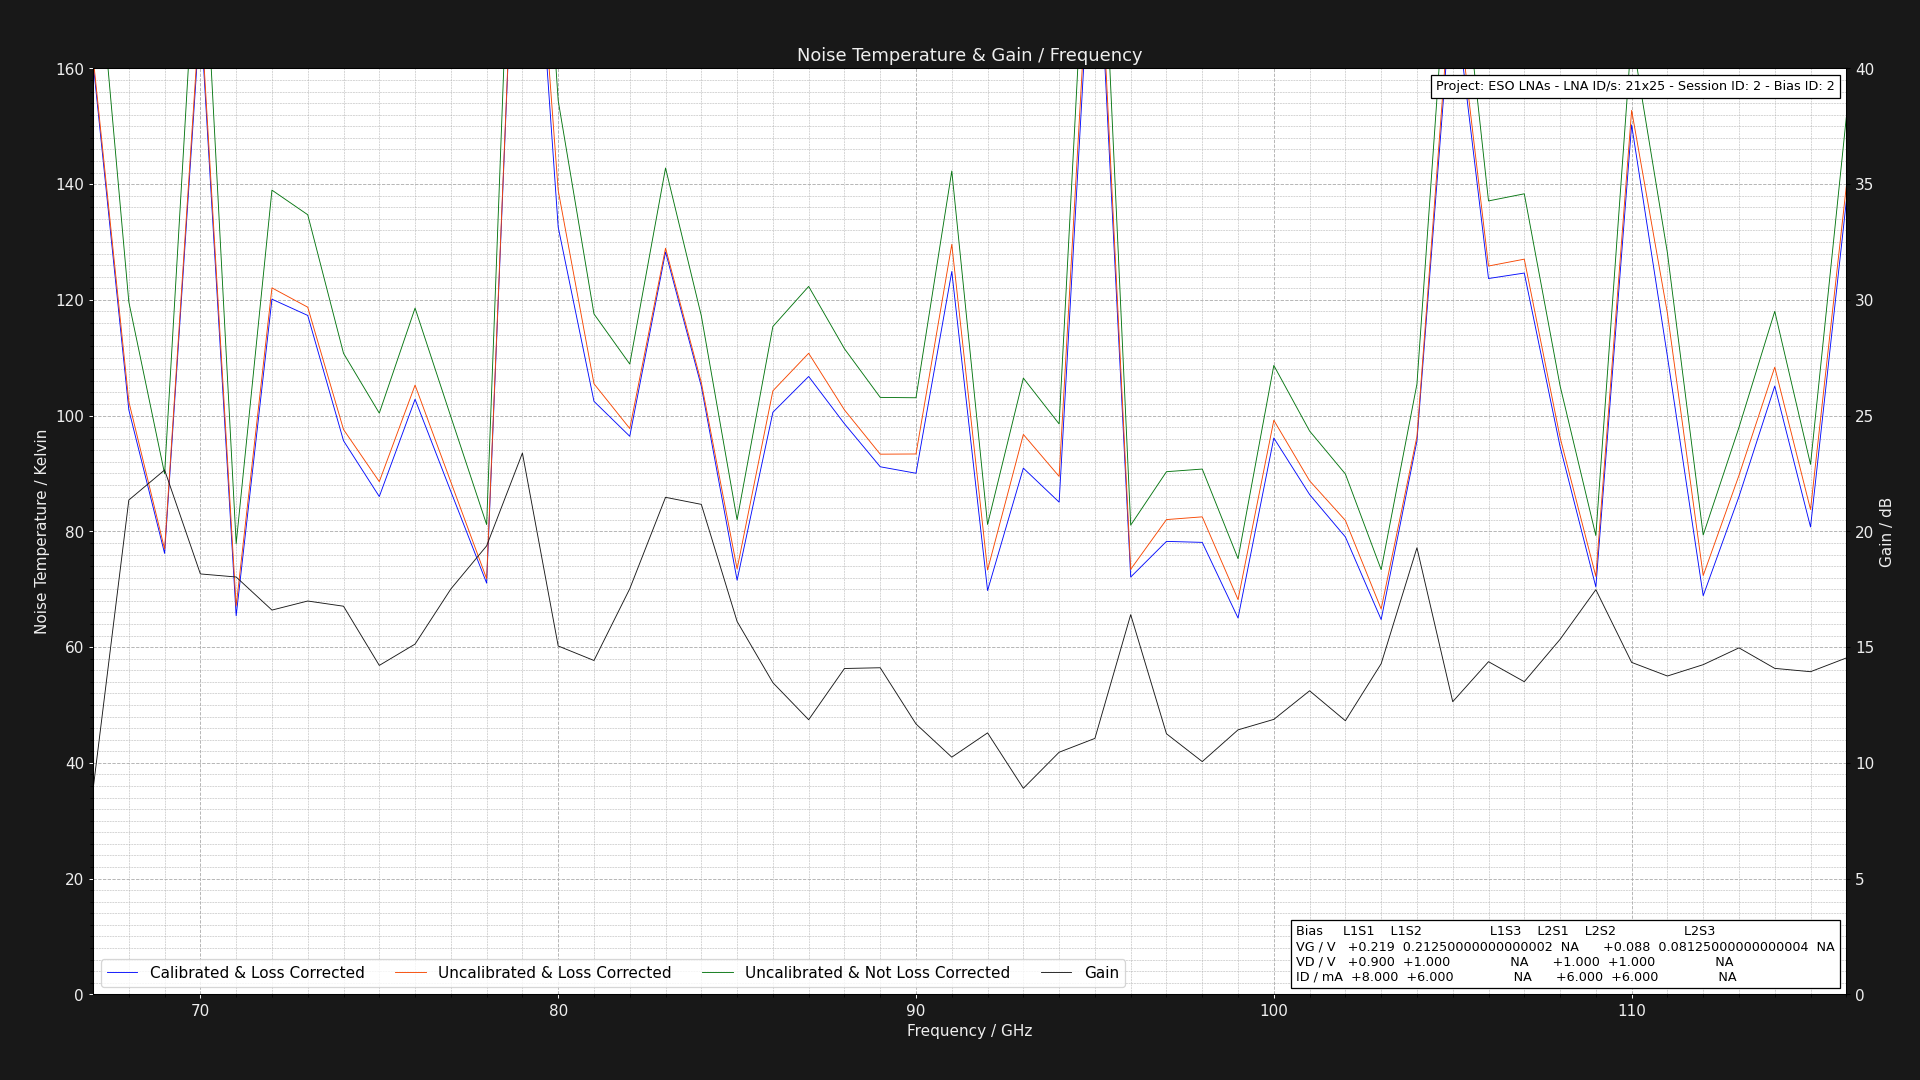

The data file committed next to this chart (first rows):
Project: ESO LNAs - LNA ID/s: 21x25 - Se…
L1S1: GV = 0.21875V DV = +1.001V DI = 8.…
Center Frequency     = 0.075GHz    Marke…
Frequency (GHz), Cold Power (dBm), Hot Power (dBm), Hot Load Temps (K), Hot LNA Temps (K), Cold Load Temps (K), Cold LNA Temps (K), Loss (dB), Y Factor, Corrected Hot Load Temps (K), Corrected Cold Load Temps, Uncalibrated Noise Temperature (K), Corrected Noise Temperature (K), Calibrated & Corrected Noise Temperature…, Gain (dB), Pre Cold Measurement LNA Temp (K), Post Cold Measurement LNA Temp (K), Pre Hot Measurement LNA Temp (K), Post Hot Measurement LNA Temp (K), Pre Cold Measurement 1st Extra Temp (K), Post Cold Measurement 1st Extra Temp (K), Pre Hot Measurement 1st Extra Temp (K), Post Hot Measurement 1st Extra Temp (K), Pre Cold Measurement 2nd Extra Temp (K)
67.0, -49.56, -48.79, 60.8, 21.0, 20.2, 21.0, 1.324, 1.194, 55.68, 20.3, 189.1, 162.1, 161.1, 8.846, 21.0, 21.0, 21.0, 21.0, 40.0, 40.0, 40.0, 40.0, 30.0
68.0, -49.52, -48.41, 60.81, 21.0, 20.11, 21.0, 1.305, 1.291, 55.94, 20.22, 119.6, 102.4, 101, 21.35, 21.0, 21.0, 21.0, 21.0, 40.0, 40.0, 40.0, 40.0, 30.0
69.0, -49.42, -48.05, 60.97, 21.0, 20.14, 21.0, 1.289, 1.371, 56.28, 20.24, 89.95, 76.94, 76.19, 22.65, 21.0, 21.0, 21.0, 21.0, 40.0, 40.0, 40.0, 40.0, 30.0
70.0, -49.51, -48.76, 60.83, 21.0, 20.14, 21.0, 1.276, 1.189, 56.34, 20.24, 195.7, 171.3, 169.6, 18.16, 21.0, 21.0, 21.0, 21.0, 40.0, 40.0, 40.0, 40.0, 30.0
71.0, -49.67, -48.17, 60.8, 21.0, 20.3, 21.0, 1.264, 1.413, 56.46, 20.38, 77.87, 67.1, 65.41, 18.03, 21.0, 21.0, 21.0, 21.0, 40.0, 40.0, 40.0, 40.0, 30.0
72.0, -49.69, -48.7, 60.85, 21.0, 20.12, 21.0, 1.254, 1.256, 56.64, 20.21, 139, 122.1, 120.1, 16.6, 21.0, 21.0, 21.0, 21.0, 40.0, 40.0, 40.0, 40.0, 30.0
73.0, -49.57, -48.56, 60.81, 21.0, 20.24, 21.0, 1.246, 1.262, 56.73, 20.32, 134.7, 118.7, 117.3, 16.99, 21.0, 21.0, 21.0, 21.0, 40.0, 40.0, 40.0, 40.0, 30.0
74.0, -49.44, -48.26, 60.97, 21.0, 20.11, 21.0, 1.238, 1.312, 56.98, 20.2, 110.8, 97.6, 95.66, 16.77, 21.0, 21.0, 21.0, 21.0, 40.0, 40.0, 40.0, 40.0, 30.0
75.0, -49.45, -48.19, 60.87, 21.0, 20.25, 21.0, 1.231, 1.337, 56.98, 20.32, 100.4, 88.59, 86.02, 14.21, 21.0, 21.0, 21.0, 21.0, 40.0, 40.0, 40.0, 40.0, 30.0
76.0, -49.49, -48.37, 60.95, 21.0, 20.14, 21.0, 1.225, 1.294, 57.14, 20.22, 118.6, 105.3, 102.8, 15.13, 21.0, 21.0, 21.0, 21.0, 40.0, 40.0, 40.0, 40.0, 30.0
77.0, -49.65, -48.38, 60.95, 21.0, 20.19, 21.0, 1.219, 1.34, 57.22, 20.27, 99.81, 88.53, 86.89, 17.51, 21.0, 21.0, 21.0, 21.0, 40.0, 40.0, 40.0, 40.0, 30.0
78.0, -49.6, -48.13, 60.95, 21.0, 20.14, 21.0, 1.215, 1.403, 57.29, 20.22, 81.17, 71.82, 71.05, 19.37, 21.0, 21.0, 21.0, 21.0, 40.0, 40.0, 40.0, 40.0, 30.0
79.0, -49.41, -48.79, 60.99, 21.0, 20.14, 21.0, 1.21, 1.153, 57.39, 20.22, 246.1, 222, 221.3, 23.38, 21.0, 21.0, 21.0, 21.0, 40.0, 40.0, 40.0, 40.0, 30.0
80.0, -49.53, -48.62, 60.92, 21.0, 20.21, 21.0, 1.206, 1.233, 57.39, 20.28, 154.4, 138.9, 132.6, 15.05, 21.0, 21.0, 21.0, 21.0, 40.0, 40.0, 40.0, 40.0, 30.0
81.0, -49.69, -48.57, 60.86, 21.0, 20.3, 21.0, 1.202, 1.294, 57.39, 20.36, 117.6, 105.5, 102.5, 14.42, 21.0, 21.0, 21.0, 21.0, 40.0, 40.0, 40.0, 40.0, 30.0
82.0, -49.64, -48.45, 60.86, 21.0, 20.17, 21.0, 1.199, 1.315, 57.44, 20.24, 108.9, 97.77, 96.43, 17.52, 21.0, 21.0, 21.0, 21.0, 40.0, 40.0, 40.0, 40.0, 30.0
83.0, -49.61, -48.64, 60.9, 21.0, 20.13, 21.0, 1.195, 1.25, 57.53, 20.2, 142.8, 128.9, 128.3, 21.47, 21.0, 21.0, 21.0, 21.0, 40.0, 40.0, 40.0, 40.0, 30.0
84.0, -49.56, -48.43, 60.93, 21.0, 20.11, 21.0, 1.192, 1.297, 57.6, 20.18, 117.2, 105.7, 105.1, 21.17, 21.0, 21.0, 21.0, 21.0, 40.0, 40.0, 40.0, 40.0, 30.0
85.0, -49.48, -48.03, 60.82, 21.0, 20.28, 21.0, 1.19, 1.396, 57.54, 20.34, 82, 73.51, 71.56, 16.11, 21.0, 21.0, 21.0, 21.0, 40.0, 40.0, 40.0, 40.0, 30.0
86.0, -49.44, -48.3, 60.98, 21.0, 20.26, 21.0, 1.187, 1.3, 57.72, 20.32, 115.4, 104.3, 100.6, 13.46, 21.0, 21.0, 21.0, 21.0, 40.0, 40.0, 40.0, 40.0, 30.0
87.0, -49.47, -48.38, 60.95, 21.0, 20.27, 21.0, 1.185, 1.285, 57.73, 20.33, 122.3, 110.8, 106.8, 11.86, 21.0, 21.0, 21.0, 21.0, 40.0, 40.0, 40.0, 40.0, 30.0
88.0, -49.47, -48.3, 60.82, 21.0, 20.11, 21.0, 1.183, 1.309, 57.64, 20.18, 111.6, 101, 98.59, 14.08, 21.0, 21.0, 21.0, 21.0, 40.0, 40.0, 40.0, 40.0, 30.0
89.0, -49.48, -48.24, 61.0, 21.0, 20.23, 21.0, 1.181, 1.33, 57.84, 20.29, 103.1, 93.34, 91.16, 14.11, 21.0, 21.0, 21.0, 21.0, 40.0, 40.0, 40.0, 40.0, 30.0
90.0, -49.62, -48.38, 60.82, 21.0, 20.11, 21.0, 1.179, 1.33, 57.7, 20.18, 103.1, 93.37, 90.04, 11.68, 21.0, 21.0, 21.0, 21.0, 40.0, 40.0, 40.0, 40.0, 30.0
91.0, -49.43, -48.46, 60.97, 21.0, 20.29, 21.0, 1.177, 1.25, 57.87, 20.35, 142.3, 129.6, 124.9, 10.25, 21.0, 21.0, 21.0, 21.0, 40.0, 40.0, 40.0, 40.0, 30.0
92.0, -49.53, -48.07, 60.84, 21.0, 20.29, 21.0, 1.175, 1.4, 57.77, 20.34, 81.19, 73.32, 69.77, 11.29, 21.0, 21.0, 21.0, 21.0, 40.0, 40.0, 40.0, 40.0, 30.0
93.0, -49.47, -48.26, 60.98, 21.0, 20.26, 21.0, 1.174, 1.321, 57.93, 20.32, 106.5, 96.74, 90.92, 8.9, 21.0, 21.0, 21.0, 21.0, 40.0, 40.0, 40.0, 40.0, 30.0
94.0, -49.67, -48.39, 60.8, 21.0, 20.12, 21.0, 1.172, 1.343, 57.78, 20.19, 98.56, 89.5, 85.05, 10.46, 21.0, 21.0, 21.0, 21.0, 40.0, 40.0, 40.0, 40.0, 30.0
95.0, -49.41, -48.72, 60.96, 21.0, 20.2, 21.0, 1.171, 1.172, 57.95, 20.26, 216.5, 198.6, 194.7, 11.06, 21.0, 21.0, 21.0, 21.0, 40.0, 40.0, 40.0, 40.0, 30.0
96.0, -49.69, -48.22, 60.98, 21.0, 20.19, 21.0, 1.17, 1.403, 57.99, 20.25, 81.07, 73.44, 72.1, 16.4, 21.0, 21.0, 21.0, 21.0, 40.0, 40.0, 40.0, 40.0, 30.0
97.0, -49.58, -48.22, 60.96, 21.0, 20.29, 21.0, 1.168, 1.368, 57.99, 20.34, 90.31, 82.04, 78.27, 11.26, 21.0, 21.0, 21.0, 21.0, 40.0, 40.0, 40.0, 40.0, 30.0
98.0, -49.43, -48.07, 60.95, 21.0, 20.16, 21.0, 1.167, 1.368, 58, 20.22, 90.76, 82.51, 78.1, 10.05, 21.0, 21.0, 21.0, 21.0, 40.0, 40.0, 40.0, 40.0, 30.0
99.0, -49.69, -48.15, 60.91, 21.0, 20.25, 21.0, 1.166, 1.426, 57.98, 20.31, 75.28, 68.21, 65.02, 11.43, 21.0, 21.0, 21.0, 21.0, 40.0, 40.0, 40.0, 40.0, 30.0
100.0, -49.58, -48.39, 60.85, 21.0, 20.22, 21.0, 1.165, 1.315, 57.94, 20.28, 108.7, 99.2, 96.13, 11.88, 21.0, 21.0, 21.0, 21.0, 40.0, 40.0, 40.0, 40.0, 30.0
101.0, -49.49, -48.2, 60.96, 21.0, 20.28, 21.0, 1.164, 1.346, 58.05, 20.33, 97.34, 88.74, 86.36, 13.11, 21.0, 21.0, 21.0, 21.0, 40.0, 40.0, 40.0, 40.0, 30.0
102.0, -49.66, -48.29, 60.93, 21.0, 20.12, 21.0, 1.163, 1.371, 58.04, 20.18, 89.92, 81.89, 79.03, 11.82, 21.0, 21.0, 21.0, 21.0, 40.0, 40.0, 40.0, 40.0, 30.0
103.0, -49.69, -48.12, 60.91, 21.0, 20.17, 21.0, 1.162, 1.435, 58.04, 20.23, 73.38, 66.58, 64.75, 14.28, 21.0, 21.0, 21.0, 21.0, 40.0, 40.0, 40.0, 40.0, 30.0
104.0, -49.49, -48.27, 60.89, 21.0, 20.15, 21.0, 1.162, 1.324, 58.03, 20.21, 105.5, 96.39, 95.63, 19.29, 21.0, 21.0, 21.0, 21.0, 40.0, 40.0, 40.0, 40.0, 30.0
105.0, -49.45, -48.69, 61.0, 21.0, 20.1, 21.0, 1.161, 1.191, 58.14, 20.16, 193.8, 178.4, 175.4, 12.64, 21.0, 21.0, 21.0, 21.0, 40.0, 40.0, 40.0, 40.0, 30.0
106.0, -49.68, -48.68, 60.84, 21.0, 20.13, 21.0, 1.16, 1.259, 58.01, 20.19, 137.1, 125.8, 123.7, 14.37, 21.0, 21.0, 21.0, 21.0, 40.0, 40.0, 40.0, 40.0, 30.0
107.0, -49.42, -48.43, 60.8, 21.0, 20.21, 21.0, 1.16, 1.256, 57.98, 20.27, 138.3, 127, 124.6, 13.51, 21.0, 21.0, 21.0, 21.0, 40.0, 40.0, 40.0, 40.0, 30.0
108.0, -49.43, -48.21, 60.87, 21.0, 20.21, 21.0, 1.159, 1.324, 58.05, 20.27, 105.2, 96.24, 94.65, 15.33, 21.0, 21.0, 21.0, 21.0, 40.0, 40.0, 40.0, 40.0, 30.0
109.0, -49.58, -48.09, 60.83, 21.0, 20.14, 21.0, 1.158, 1.409, 58.03, 20.2, 79.28, 72.22, 70.4, 17.48, 21.0, 21.0, 21.0, 21.0, 40.0, 40.0, 40.0, 40.0, 30.0
110.0, -49.43, -48.57, 60.86, 21.0, 20.13, 21.0, 1.158, 1.219, 58.06, 20.19, 165.9, 152.7, 150.2, 14.34, 21.0, 21.0, 21.0, 21.0, 40.0, 40.0, 40.0, 40.0, 30.0
111.0, -49.6, -48.55, 60.88, 21.0, 20.29, 21.0, 1.157, 1.274, 58.09, 20.34, 128.1, 117.7, 110.2, 13.75, 21.0, 21.0, 21.0, 21.0, 40.0, 40.0, 40.0, 40.0, 30.0
112.0, -49.55, -48.06, 60.91, 21.0, 20.17, 21.0, 1.157, 1.409, 58.12, 20.23, 79.37, 72.36, 68.87, 14.24, 21.0, 21.0, 21.0, 21.0, 40.0, 40.0, 40.0, 40.0, 30.0
113.0, -49.65, -48.36, 60.93, 21.0, 20.1, 21.0, 1.156, 1.346, 58.15, 20.16, 97.95, 89.67, 86.01, 14.97, 21.0, 21.0, 21.0, 21.0, 40.0, 40.0, 40.0, 40.0, 30.0
114.0, -49.64, -48.52, 60.85, 21.0, 20.19, 21.0, 1.156, 1.294, 58.08, 20.25, 118, 108.4, 105.1, 14.08, 21.0, 21.0, 21.0, 21.0, 40.0, 40.0, 40.0, 40.0, 30.0
115.0, -49.59, -48.24, 60.91, 21.0, 20.17, 21.0, 1.155, 1.365, 58.15, 20.23, 91.57, 83.78, 80.76, 13.94, 21.0, 21.0, 21.0, 21.0, 40.0, 40.0, 40.0, 40.0, 30.0
116.0, -49.61, -48.69, 60.81, 21.0, 20.27, 21.0, 1.155, 1.236, 58.06, 20.32, 151.5, 139.6, 137, 14.53, 21.0, 21.0, 21.0, 21.0, 40.0, 40.0, 40.0, 40.0, 30.0
